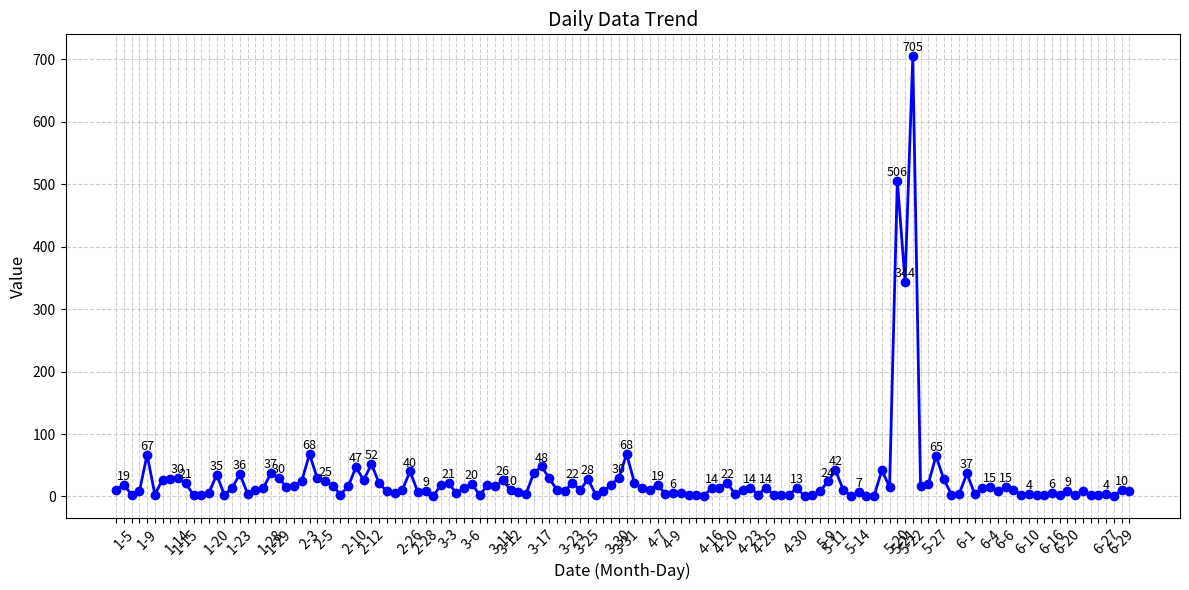

Generate this figure with matplotlib:
# Private iCAP Yellow business implementation. Do not publish.
import matplotlib.pyplot as plt
from datetime import datetime
raw_data = '\n1-10: 3\n1-12: 27\n1-13: 28\n1-14: 30\n1-15: 21\n1-16: 2\n1-17: 3\n1-19: 6\n1-20: 35\n1-21: 2\n1-22: 14\n1-23: 36\n1-24: 4\n1-26: 10\n1-27: 13\n1-28: 37\n1-29: 30\n1-30: 15\n1-31: 17\n1-4: 11\n1-5: 19\n1-6: 2\n1-8: 8\n1-9: 67\n2-10: 47\n2-11: 26\n2-12: 52\n2-13: 21\n2-14: 8\n2-2: 25\n2-24: 6\n2-25: 11\n2-26: 40\n2-27: 7\n2-28: 9\n2-3: 68\n2-4: 29\n2-5: 25\n2-6: 17\n2-7: 3\n2-9: 16\n3-1: 1\n3-10: 16\n3-11: 26\n3-12: 10\n3-13: 7\n3-14: 4\n3-16: 38\n3-17: 48\n3-18: 29\n3-19: 10\n3-2: 18\n3-20: 9\n3-23: 22\n3-24: 10\n3-25: 28\n3-26: 3\n3-27: 8\n3-28: 19\n3-3: 21\n3-30: 30\n3-31: 68\n3-4: 5\n3-5: 14\n3-6: 20\n3-7: 2\n3-9: 18\n4-1: 22\n4-10: 5\n4-13: 3\n4-14: 2\n4-15: 1\n4-16: 14\n4-17: 14\n4-2: 14\n4-20: 22\n4-21: 4\n4-22: 10\n4-23: 14\n4-24: 3\n4-25: 14\n4-27: 3\n4-28: 2\n4-29: 3\n4-3: 11\n4-30: 13\n4-7: 19\n4-8: 4\n4-9: 6\n5-11: 42\n5-12: 11\n5-13: 1\n5-14: 7\n5-15: 1\n5-17: 1\n5-18: 42\n5-19: 15\n5-20: 506\n5-21: 344\n5-22: 705\n5-25: 17\n5-26: 20\n5-27: 65\n5-28: 28\n5-29: 3\n5-30: 4\n5-6: 1\n5-7: 3\n5-8: 8\n5-9: 24\n6-1: 37\n6-10: 4\n6-11: 2\n6-15: 3\n6-16: 6\n6-17: 2\n6-2: 4\n6-20: 9\n6-23: 2\n6-24: 9\n6-25: 2\n6-26: 2\n6-27: 4\n6-28: 1\n6-29: 10\n6-3: 14\n6-30: 9\n6-4: 15\n6-5: 9\n6-6: 15\n6-8: 10\n6-9: 3\n'
data_list = []
for line in raw_data.strip().split('\n'):
    if line.strip():
        date_str, value_str = line.split(':')
        month, day = map(int, date_str.strip().split('-'))
        year = 2025 if month == 12 else 2026
        dt = datetime(year, month, day)
        data_list.append((dt, int(value_str.strip()), date_str.strip()))
data_list.sort(key=lambda x: x[0])
dates = [item[2] for item in data_list]
values = [item[1] for item in data_list]
from collections import defaultdict
print('===== 每日平均值 =====')
daily_groups = defaultdict(list)
for dt, val, date_str in data_list:
    daily_groups[date_str].append(val)
for date_str in sorted(daily_groups.keys(), key=lambda d: (int(d.split('-')[0]), int(d.split('-')[1]))):
    vals = daily_groups[date_str]
    avg = sum(vals) / len(vals)
    print(f'{date_str}: {avg:.2f}')
print('\n===== 每周平均值 =====')
weekly_groups = defaultdict(list)
for dt, val, date_str in data_list:
    year_week = f'{dt.isocalendar()[0]}-W{dt.isocalendar()[1]:02d}'
    weekly_groups[year_week].append(val)
for week in sorted(weekly_groups.keys()):
    vals = weekly_groups[week]
    avg = sum(vals) / len(vals)
    print(f'{week}: {avg:.2f}')
print('\n===== 每月平均值 =====')
monthly_groups = defaultdict(list)
for dt, val, date_str in data_list:
    year_month = dt.strftime('%Y-%m')
    monthly_groups[year_month].append(val)
for month in sorted(monthly_groups.keys()):
    vals = monthly_groups[month]
    avg = sum(vals) / len(vals)
    print(f'{month}: {avg:.2f}')
plt.figure(figsize=(12, 6))
plt.plot(dates, values, marker='o', linestyle='-', color='b', linewidth=2, markersize=6)
n = len(values)
show_indices = set()
if n > 100:
    for group_start in range(0, n, 3):
        group_end = min(group_start + 3, n)
        forced_indices = [i for i in range(group_start, group_end) if values[i] > 50]
        if forced_indices:
            show_indices.update(forced_indices)
        else:
            best_idx = max(range(group_start, group_end), key=lambda i: values[i])
            show_indices.add(best_idx)
else:
    show_indices = set(range(n))
for i, val in enumerate(values):
    if i in show_indices:
        plt.text(i, val + 3, str(val), ha='center', va='bottom', fontsize=9)
ax = plt.gca()
ax.set_xticks(range(n))
xtick_labels = [dates[i] if i in show_indices else '' for i in range(n)]
ax.set_xticklabels(xtick_labels, rotation=45)
plt.title('Daily Data Trend', fontsize=14)
plt.xlabel('Date (Month-Day)', fontsize=12)
plt.ylabel('Value', fontsize=12)
plt.grid(True, linestyle='--', alpha=0.6)
plt.tight_layout()
plt.show()
